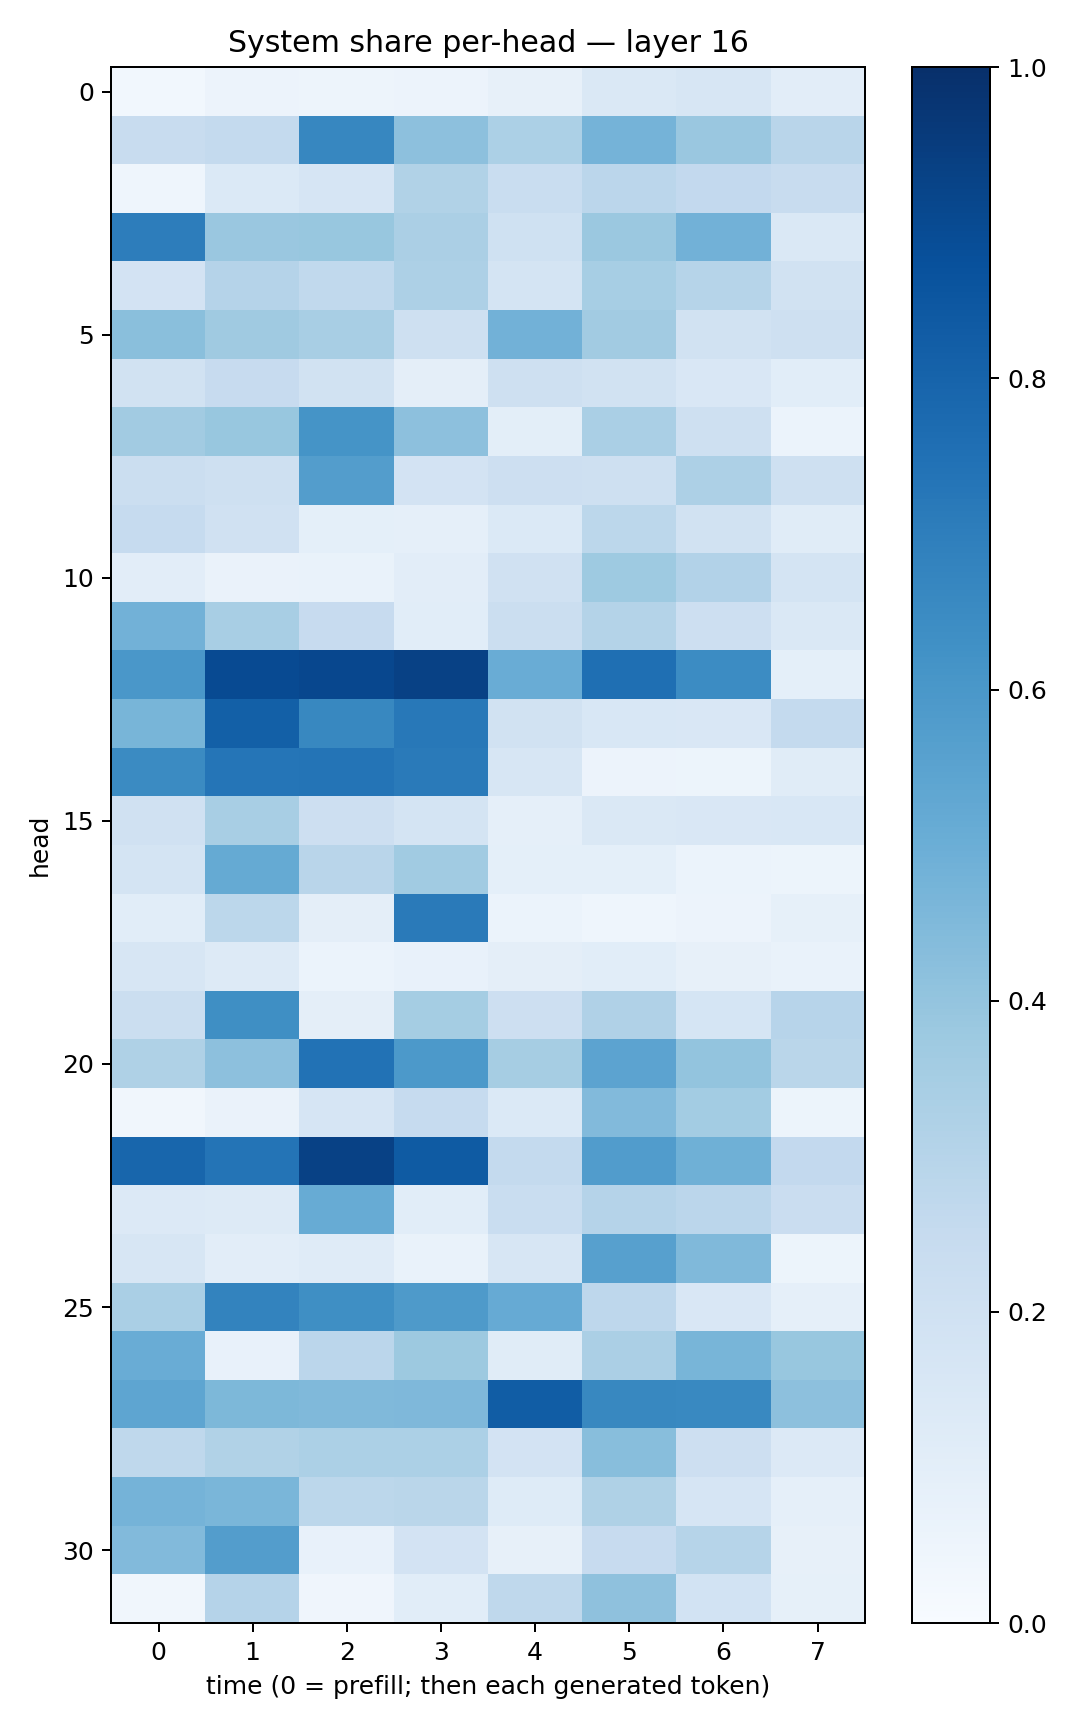

Data behind this chart, as committed beside it:
0.030653976, 0.055476792, 0.048854586, 0.05616153, 0.07908894, 0.14274691, 0.16195066, 0.10483832
0.2396, 0.2577, 0.6663, 0.4164, 0.3315, 0.4732, 0.3852, 0.2916
0.04538, 0.1395, 0.1667, 0.3152, 0.2312, 0.2822, 0.2603, 0.2389
0.7019, 0.3855, 0.3904, 0.3325, 0.2029, 0.3804, 0.4818, 0.1446
0.1801, 0.3024, 0.2638, 0.3259, 0.1785, 0.3467, 0.2969, 0.1903
0.4231, 0.3679, 0.341, 0.2037, 0.4835, 0.3605, 0.1942, 0.2085
0.1933, 0.2432, 0.1884, 0.09412, 0.2086, 0.192, 0.1487, 0.1065
0.3605, 0.3872, 0.616, 0.4172, 0.1003, 0.338, 0.2046, 0.06227
0.2197, 0.2032, 0.5734, 0.1823, 0.2148, 0.2044, 0.3281, 0.2037
0.2467, 0.1974, 0.09084, 0.08742, 0.1399, 0.2796, 0.1947, 0.1146
0.1048, 0.06354, 0.06932, 0.1049, 0.1959, 0.3715, 0.3099, 0.1787
0.4812, 0.3418, 0.246, 0.1059, 0.2221, 0.305, 0.2146, 0.1418
0.601, 0.8956, 0.9079, 0.9322, 0.5072, 0.7571, 0.6452, 0.0919
0.4685, 0.816, 0.6614, 0.7218, 0.1919, 0.1558, 0.152, 0.2546
0.6507, 0.7311, 0.7361, 0.7145, 0.1571, 0.05642, 0.05418, 0.1134
0.1965, 0.3401, 0.2137, 0.1747, 0.08604, 0.1462, 0.1514, 0.1556
0.1764, 0.5162, 0.2926, 0.3663, 0.0903, 0.09315, 0.06162, 0.05451
0.1087, 0.2801, 0.0969, 0.7142, 0.06215, 0.0441, 0.05564, 0.08458
0.1627, 0.1273, 0.06138, 0.07096, 0.09678, 0.1057, 0.07874, 0.06649
0.2225, 0.6359, 0.09696, 0.3553, 0.2124, 0.3166, 0.1689, 0.293
0.3211, 0.4169, 0.7441, 0.5905, 0.3506, 0.5464, 0.4004, 0.2855
0.03368, 0.06462, 0.1645, 0.2474, 0.1374, 0.4419, 0.3561, 0.05302
0.7895, 0.7353, 0.9314, 0.8339, 0.2547, 0.5744, 0.4904, 0.2613
0.1351, 0.1256, 0.5089, 0.109, 0.234, 0.3023, 0.2825, 0.228
0.1578, 0.1035, 0.1197, 0.068, 0.1565, 0.559, 0.449, 0.0513
0.3374, 0.6784, 0.6337, 0.5867, 0.5147, 0.2763, 0.151, 0.08615
0.5062, 0.07734, 0.2838, 0.3778, 0.1169, 0.3345, 0.4653, 0.3885
0.5363, 0.454, 0.448, 0.4522, 0.826, 0.6603, 0.6592, 0.4146
0.2716, 0.3135, 0.3309, 0.3294, 0.1834, 0.4276, 0.2139, 0.1367
0.4764, 0.4614, 0.2797, 0.2868, 0.1211, 0.3207, 0.1679, 0.08916
0.4421, 0.5738, 0.07503, 0.1798, 0.08148, 0.2454, 0.2972, 0.08005
0.03472, 0.3024, 0.03934, 0.1081, 0.2721, 0.4137, 0.1868, 0.0835
